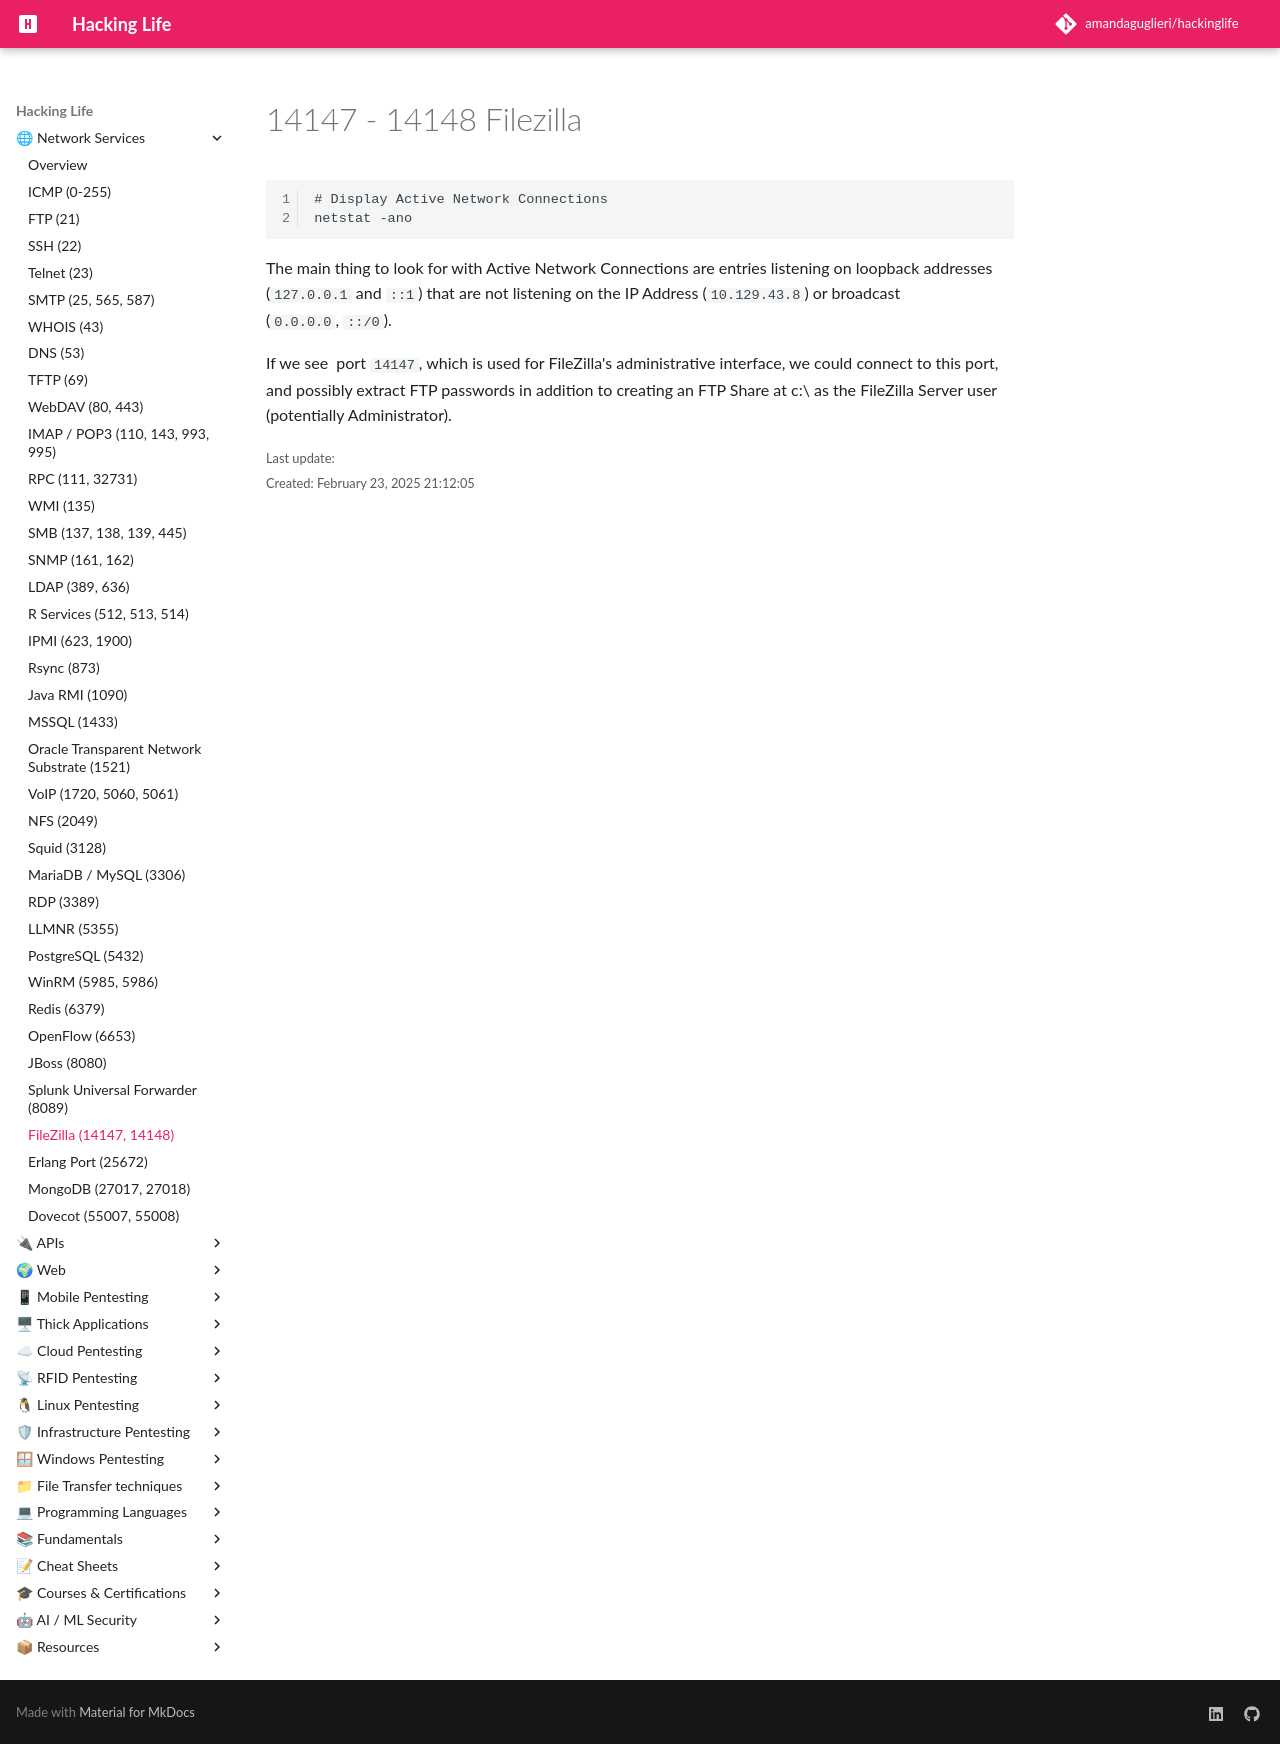

repository: amandaguglieri/hackinglife · page: 14147-14148-filezilla/index.html · generator: mkdocs

---
title: 14147 - 14148 Filezilla
author: amandaguglieri
draft: false
TableOfContents: true
tags:
  - mongodb
  - port
  - "14148"
  - port
  - "14147"
---

# 14147 - 14148 Filezilla

```
# Display Active Network Connections
netstat -ano
```

The main thing to look for with Active Network Connections are entries listening on loopback addresses (`127.0.0.1` and `::1`) that are not listening on the IP Address (`10.129.43.8`) or broadcast (`0.0.0.0`, `::/0`).

If we see  port `14147`, which is used for FileZilla's administrative interface, we could connect to this port, and possibly extract FTP passwords in addition to creating an FTP Share at c:\ as the FileZilla Server user (potentially Administrator).
